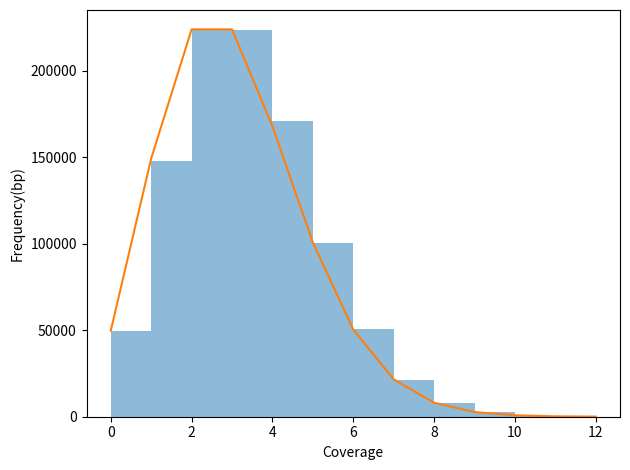

Source code (Python):
#!/usr/bin/env python

import numpy as np
import matplotlib.pyplot as plt
from scipy.stats import poisson

#==============#
#  Exercise 1  #
#==============#

def simulate_coverage(coverage, genome_length, read_length, figname):
	
	# initialize
	coverage_arr = np.zeros(genome_length)
	num_reads = int(coverage * genome_length / read_length)

	# random simulation
	ran_start = 0
	ran_end = genome_length - read_length
	start_positions = np.random.randint(low = ran_start, high = ran_end +1, size = num_reads)

	for start in start_positions:
		coverage_arr[start:start+read_length] += 1

	sim_0cov = genome_length - np.count_nonzero(coverage_arr)
	sim_0cov_pct = 100 * sim_0cov / genome_length
	print(f'in the simulation, there are {sim_0cov} bases with 0')
	print(f'There are {sim_0cov_pct} % of the genome')
	

	x = np.arange(0, max(coverage_arr)+1)

	# Get poisson distribution
	y_possion = poisson.pmf(x, mu = coverage) * genome_length

	# Get normal distribution


	#make fig
	fig, ax = plt.subplots()
	ax.hist(coverage_arr, bins = x, alpha = .5, label='simulation')
	ax.plot(x, y_possion, label='poisson')
	ax.set_xlabel('Coverage')
	ax.set_ylabel('Frequency(bp)')
	plt.tight_layout()
	fig.savefig(figname)

simulate_coverage(3, 1000_000, 100, 'tmp.png')




